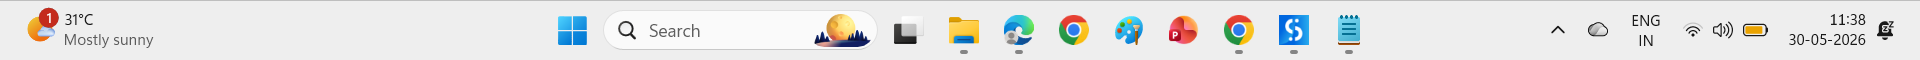
Workflow: Main

Step 1: Use Application: explorer.exe on the element (explorer.exe)

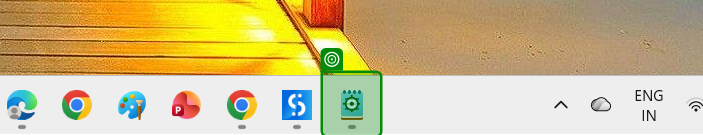
Step 2: click on the element 'Notepad - 1 running window' (explorer.exe)

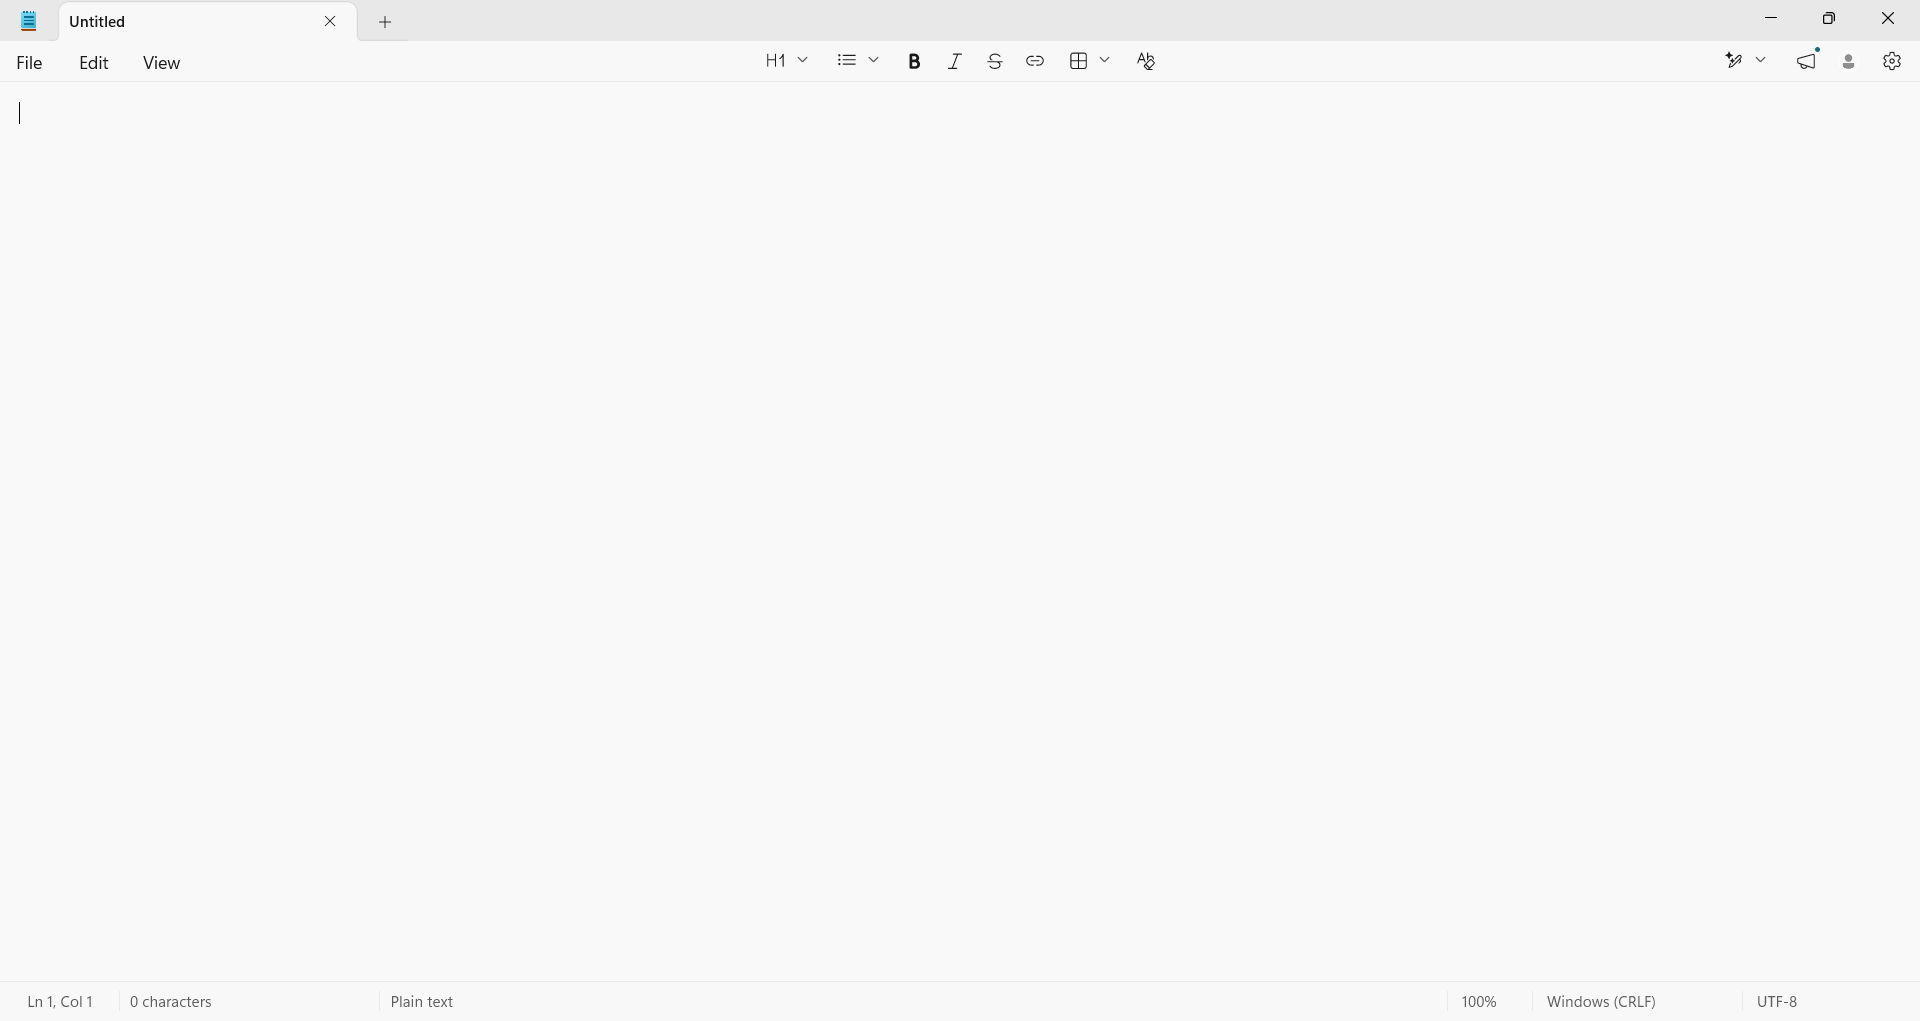
Step 3: Use Application: Untitled - Notepad in window 'Untitled - Notepad' (notepad.exe)

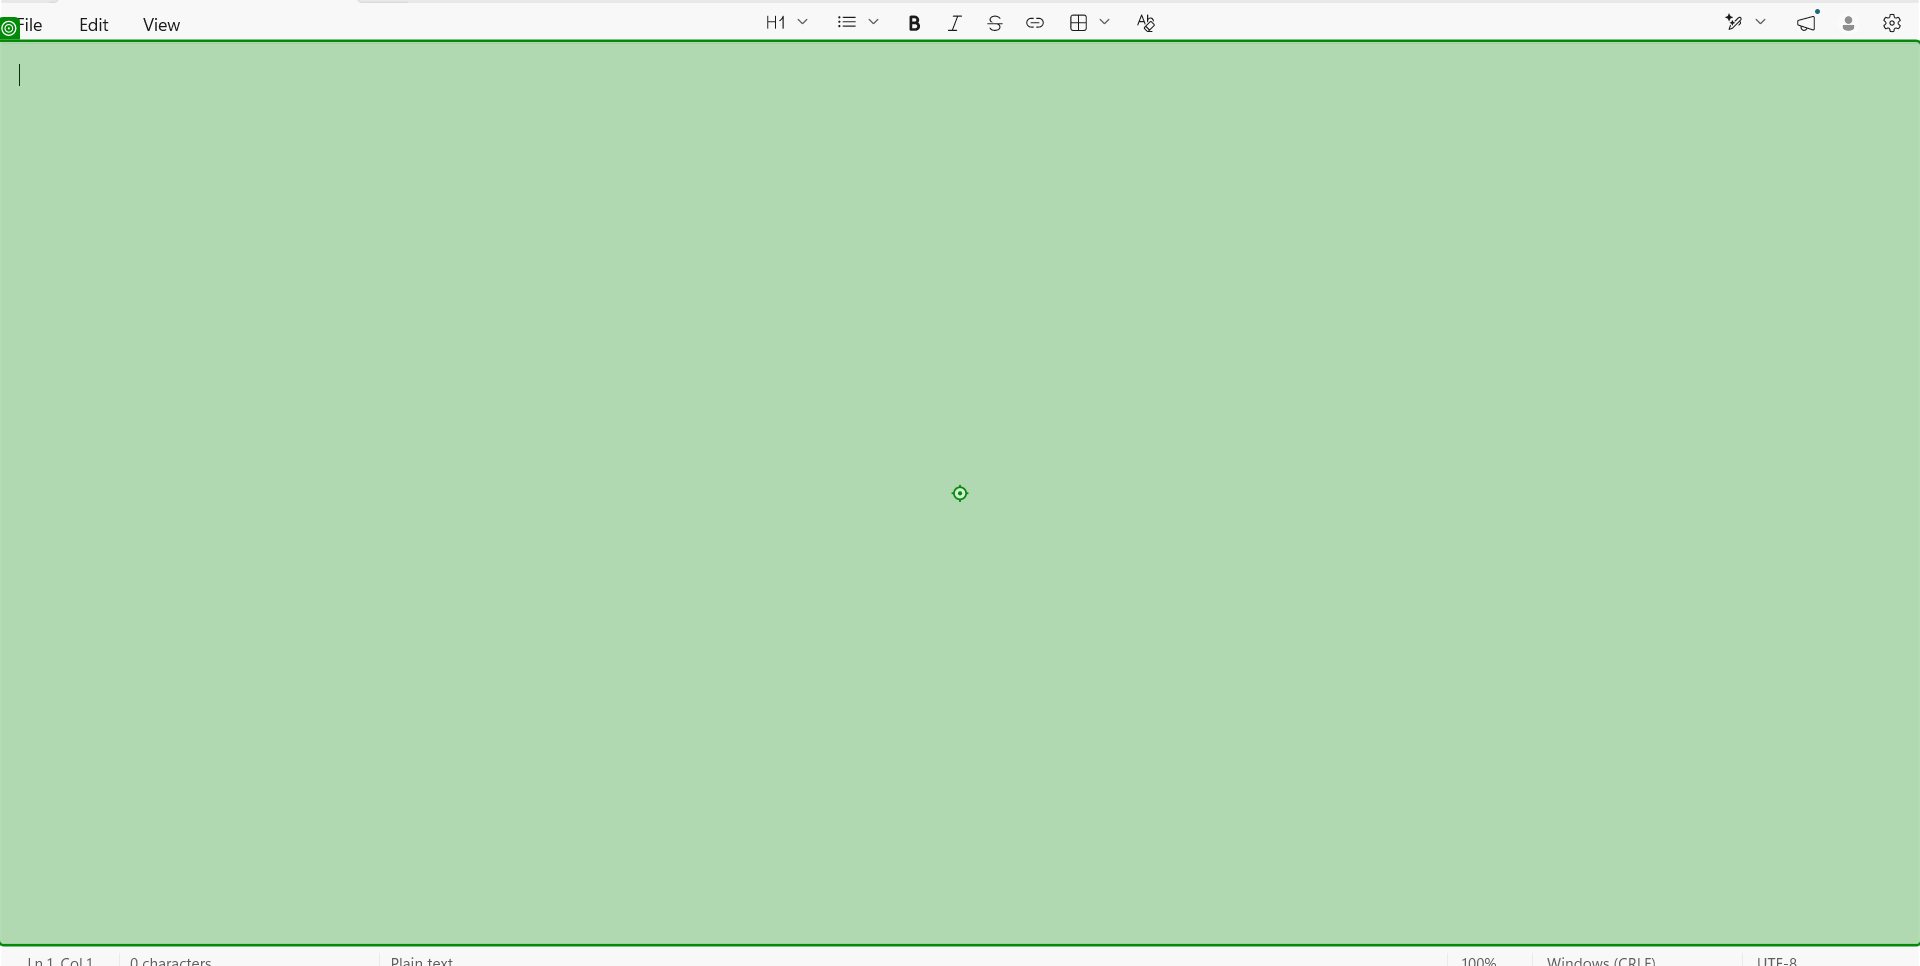
Step 4: type "PRN: 23UCS011 Name: Devika Class: T.Y.BTech" into the element in window 'Untitled - Notepad' (notepad.exe)

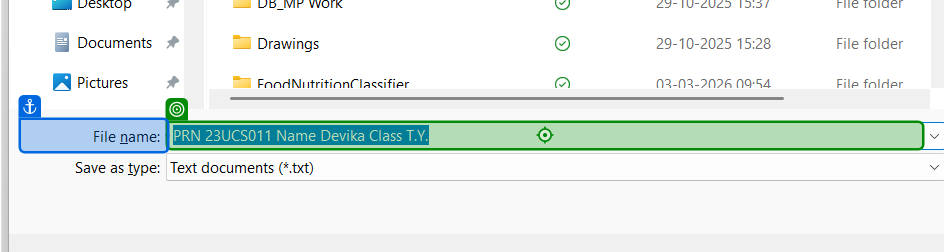
Step 5: type "StudentInfo.txt" in window 'Save as' (notepad.exe)

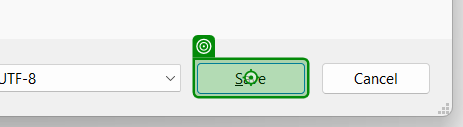
Step 6: click in window 'Save as' (notepad.exe)
